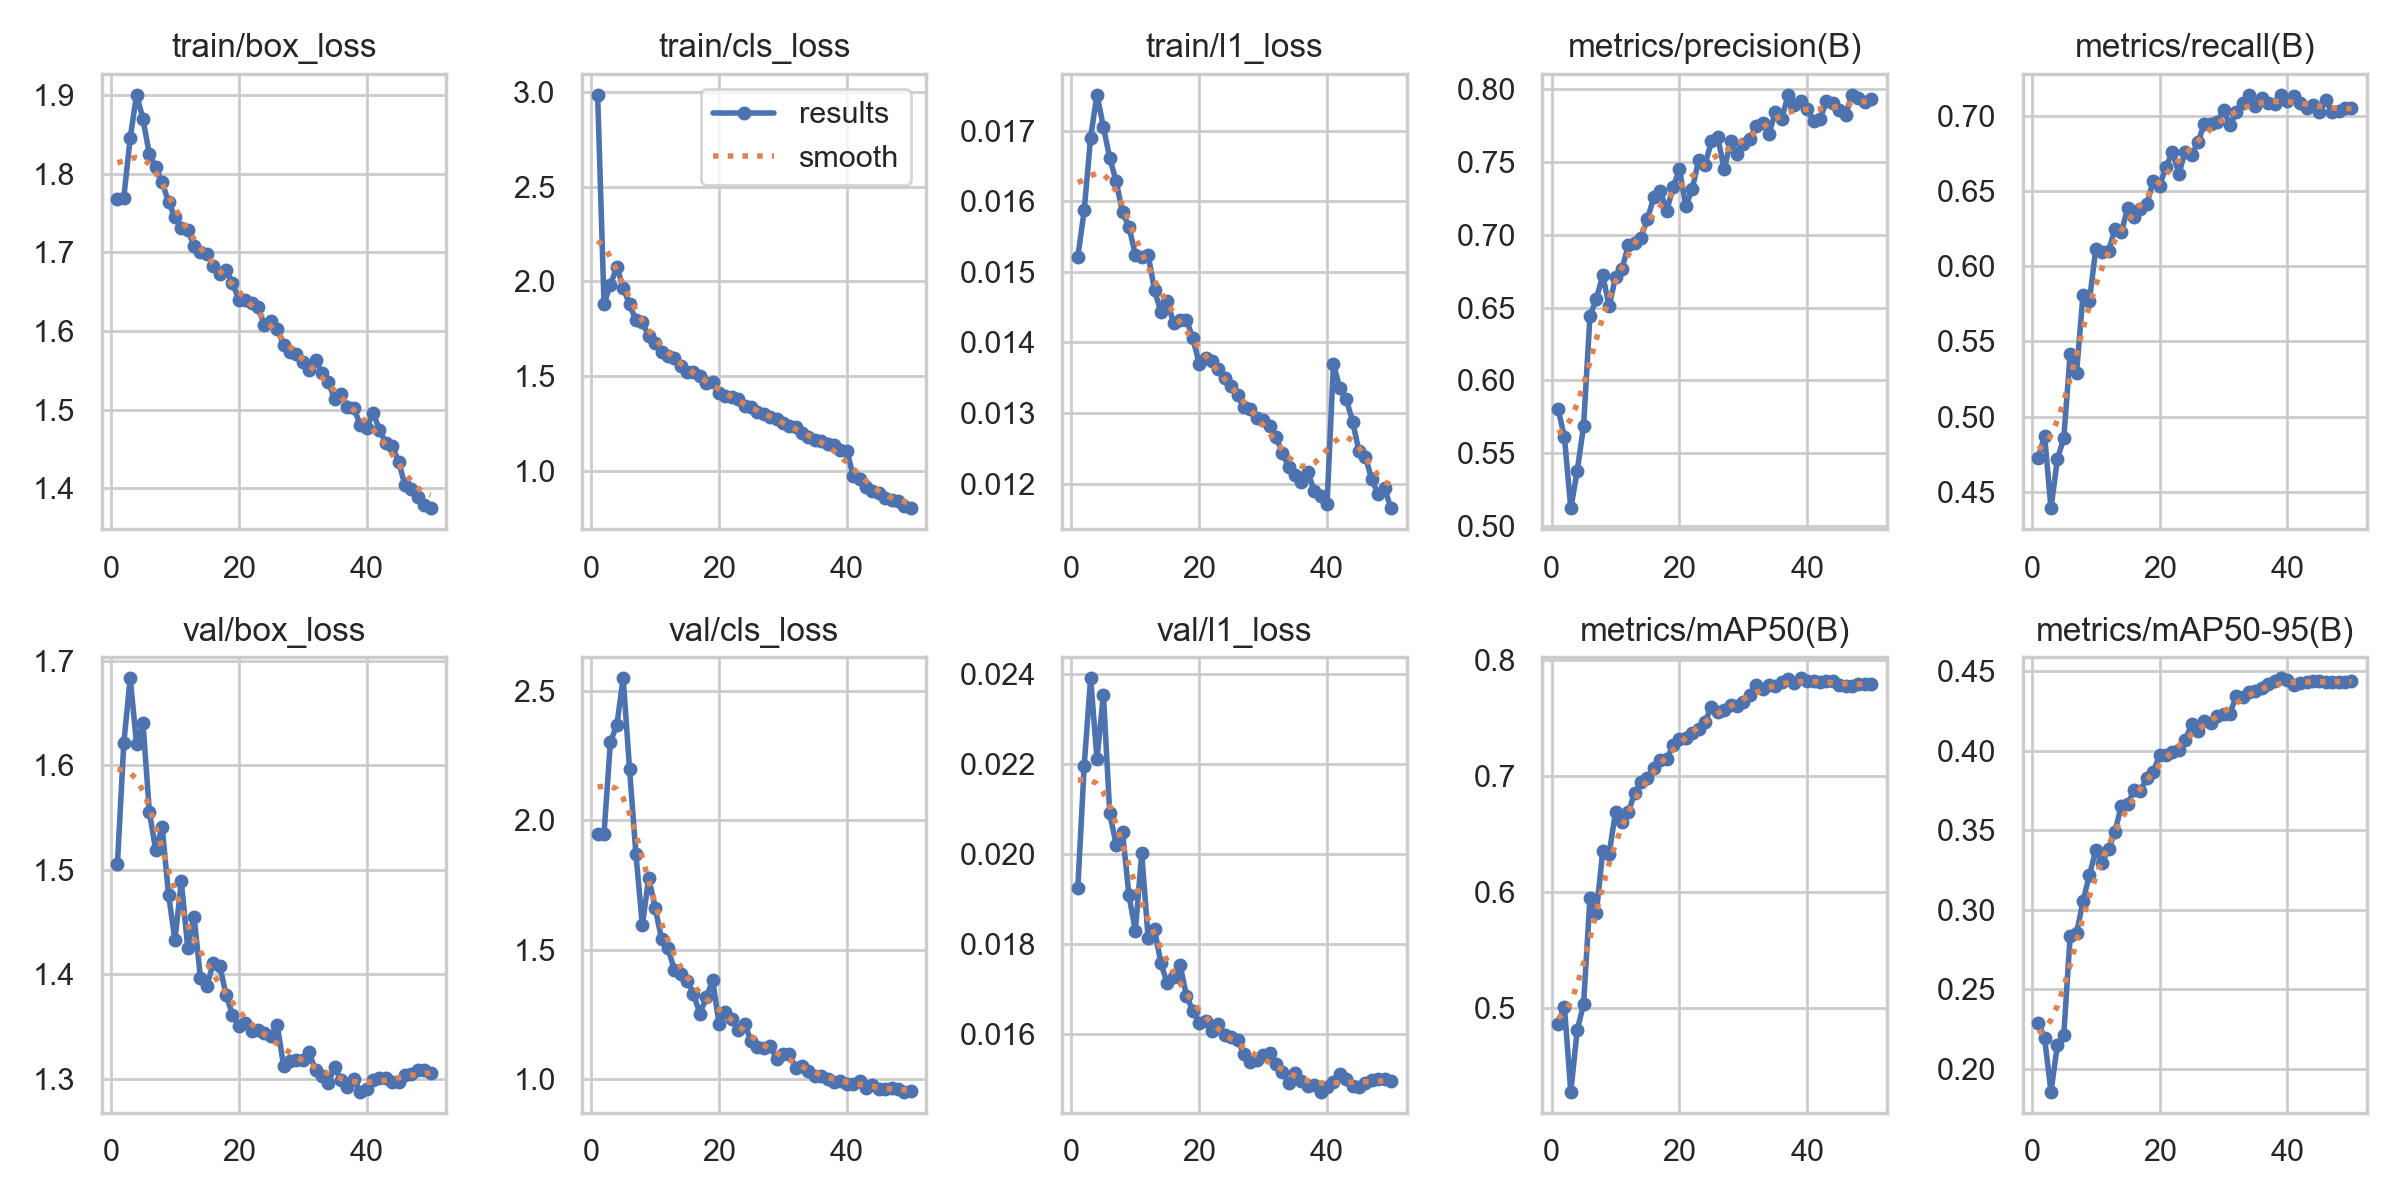

Values plotted in this chart, from the file beside it:
epoch, time, train/box_loss, train/cls_loss, train/l1_loss, metrics/precision(B), metrics/recall(B), metrics/mAP50(B), metrics/mAP50-95(B), val/box_loss, val/cls_loss, val/l1_loss, lr/pg0, lr/pg1, lr/pg2, lr/pg3, lr/pg4, lr/pg5, lr/pg6, lr/pg7
1, 61.28, 1.768, 2.986, 0.01521, 0.5805, 0.4728, 0.4863, 0.2292, 1.506, 1.948, 0.01926, 0.009989, 0.00333, 0.009989, 0.00333, 0.009989, 0.00333, 0.009989, 0.00333
2, 116, 1.77, 1.882, 0.01587, 0.5613, 0.4872, 0.5012, 0.2193, 1.621, 1.947, 0.02197, 0.01959, 0.006531, 0.01959, 0.006531, 0.01959, 0.006531, 0.01959, 0.006531
3, 170.5, 1.845, 1.98, 0.0169, 0.5122, 0.4389, 0.4276, 0.1856, 1.683, 2.303, 0.02392, 0.0288, 0.0096, 0.0288, 0.0096, 0.0288, 0.0096, 0.0288, 0.0096
4, 224.5, 1.901, 2.077, 0.01751, 0.5379, 0.4717, 0.4807, 0.2153, 1.62, 2.365, 0.02212, 0.02822, 0.009406, 0.02822, 0.009406, 0.02822, 0.009406, 0.02822, 0.009406
5, 278.8, 1.869, 1.966, 0.01705, 0.5687, 0.4858, 0.5033, 0.2215, 1.64, 2.548, 0.02355, 0.02762, 0.009208, 0.02762, 0.009208, 0.02762, 0.009208, 0.02762, 0.009208
6, 332.8, 1.825, 1.878, 0.01661, 0.6442, 0.5417, 0.595, 0.2838, 1.556, 2.196, 0.02091, 0.02703, 0.00901, 0.02703, 0.00901, 0.02703, 0.00901, 0.02703, 0.00901
7, 386.6, 1.808, 1.794, 0.01628, 0.6559, 0.5293, 0.5822, 0.2854, 1.519, 1.868, 0.02021, 0.02644, 0.008812, 0.02644, 0.008812, 0.02644, 0.008812, 0.02644, 0.008812
8, 440.9, 1.789, 1.785, 0.01584, 0.6722, 0.5806, 0.635, 0.3053, 1.541, 1.595, 0.02049, 0.02584, 0.008614, 0.02584, 0.008614, 0.02584, 0.008614, 0.02584, 0.008614
9, 494.8, 1.764, 1.709, 0.01564, 0.6508, 0.5767, 0.6331, 0.3217, 1.476, 1.778, 0.01909, 0.02525, 0.008416, 0.02525, 0.008416, 0.02525, 0.008416, 0.02525, 0.008416
10, 549, 1.745, 1.677, 0.01524, 0.6711, 0.6111, 0.6685, 0.3373, 1.433, 1.662, 0.0183, 0.02465, 0.008218, 0.02465, 0.008218, 0.02465, 0.008218, 0.02465, 0.008218
11, 603.1, 1.731, 1.626, 0.01521, 0.6763, 0.6095, 0.6603, 0.3296, 1.489, 1.542, 0.02002, 0.02406, 0.00802, 0.02406, 0.00802, 0.02406, 0.00802, 0.02406, 0.00802
12, 657.2, 1.728, 1.607, 0.01524, 0.6927, 0.61, 0.6685, 0.3381, 1.426, 1.507, 0.01815, 0.02347, 0.007822, 0.02347, 0.007822, 0.02347, 0.007822, 0.02347, 0.007822
13, 711.6, 1.708, 1.594, 0.01474, 0.6944, 0.6247, 0.6857, 0.3488, 1.455, 1.423, 0.01835, 0.02287, 0.007624, 0.02287, 0.007624, 0.02287, 0.007624, 0.02287, 0.007624
14, 765.9, 1.7, 1.555, 0.01443, 0.6981, 0.6227, 0.6944, 0.3655, 1.396, 1.408, 0.01758, 0.02228, 0.007426, 0.02228, 0.007426, 0.02228, 0.007426, 0.02228, 0.007426
15, 820.4, 1.698, 1.523, 0.01458, 0.7111, 0.6385, 0.6983, 0.3662, 1.389, 1.38, 0.01713, 0.02168, 0.007228, 0.02168, 0.007228, 0.02168, 0.007228, 0.02168, 0.007228
16, 874.6, 1.682, 1.519, 0.01427, 0.7256, 0.6329, 0.7071, 0.3755, 1.411, 1.33, 0.01727, 0.02109, 0.00703, 0.02109, 0.00703, 0.02109, 0.00703, 0.02109, 0.00703
17, 928.6, 1.673, 1.502, 0.01432, 0.7301, 0.6379, 0.7134, 0.3746, 1.409, 1.252, 0.01754, 0.0205, 0.006832, 0.0205, 0.006832, 0.0205, 0.006832, 0.0205, 0.006832
18, 982.5, 1.677, 1.465, 0.01432, 0.7163, 0.6412, 0.7145, 0.383, 1.381, 1.316, 0.01686, 0.0199, 0.006634, 0.0199, 0.006634, 0.0199, 0.006634, 0.0199, 0.006634
19, 1036, 1.661, 1.469, 0.01406, 0.7325, 0.657, 0.7265, 0.387, 1.362, 1.382, 0.01652, 0.01931, 0.006436, 0.01931, 0.006436, 0.01931, 0.006436, 0.01931, 0.006436
20, 1090, 1.64, 1.409, 0.0137, 0.7449, 0.6536, 0.7316, 0.397, 1.351, 1.215, 0.01626, 0.01871, 0.006238, 0.01871, 0.006238, 0.01871, 0.006238, 0.01871, 0.006238
21, 1144, 1.639, 1.396, 0.01378, 0.7197, 0.6659, 0.7326, 0.3971, 1.354, 1.258, 0.0163, 0.01812, 0.00604, 0.01812, 0.00604, 0.01812, 0.00604, 0.01812, 0.00604
22, 1198, 1.635, 1.391, 0.01374, 0.7313, 0.6762, 0.7371, 0.3995, 1.346, 1.233, 0.01607, 0.01753, 0.005842, 0.01753, 0.005842, 0.01753, 0.005842, 0.01753, 0.005842
23, 1253, 1.63, 1.377, 0.01363, 0.7509, 0.6617, 0.7408, 0.4002, 1.347, 1.192, 0.01623, 0.01693, 0.005644, 0.01693, 0.005644, 0.01693, 0.005644, 0.01693, 0.005644
24, 1307, 1.607, 1.343, 0.0135, 0.7477, 0.676, 0.7466, 0.4064, 1.344, 1.214, 0.01598, 0.01634, 0.005446, 0.01634, 0.005446, 0.01634, 0.005446, 0.01634, 0.005446
25, 1361, 1.612, 1.338, 0.01338, 0.764, 0.6738, 0.7596, 0.4168, 1.341, 1.149, 0.01595, 0.01574, 0.005248, 0.01574, 0.005248, 0.01574, 0.005248, 0.01574, 0.005248
26, 1415, 1.603, 1.309, 0.01325, 0.7671, 0.6824, 0.755, 0.4123, 1.352, 1.124, 0.01587, 0.01515, 0.00505, 0.01515, 0.00505, 0.01515, 0.00505, 0.01515, 0.00505
27, 1469, 1.582, 1.301, 0.01308, 0.7448, 0.6948, 0.7566, 0.4186, 1.313, 1.123, 0.01556, 0.01456, 0.004852, 0.01456, 0.004852, 0.01456, 0.004852, 0.01456, 0.004852
28, 1523, 1.573, 1.285, 0.01306, 0.7642, 0.6945, 0.7613, 0.4174, 1.317, 1.129, 0.01539, 0.01396, 0.004654, 0.01396, 0.004654, 0.01396, 0.004654, 0.01396, 0.004654
29, 1577, 1.57, 1.275, 0.01293, 0.7555, 0.6957, 0.7599, 0.4216, 1.318, 1.078, 0.01543, 0.01337, 0.004456, 0.01337, 0.004456, 0.01337, 0.004456, 0.01337, 0.004456
30, 1631, 1.56, 1.25, 0.0129, 0.7622, 0.7041, 0.7635, 0.4234, 1.318, 1.1, 0.01555, 0.01277, 0.004258, 0.01277, 0.004258, 0.01277, 0.004258, 0.01277, 0.004258
31, 1685, 1.55, 1.237, 0.01282, 0.7658, 0.6939, 0.7696, 0.4232, 1.326, 1.1, 0.01559, 0.01218, 0.00406, 0.01218, 0.00406, 0.01218, 0.00406, 0.01218, 0.00406
32, 1739, 1.563, 1.233, 0.01266, 0.7745, 0.7024, 0.7786, 0.4346, 1.308, 1.043, 0.01533, 0.01159, 0.003862, 0.01159, 0.003862, 0.01159, 0.003862, 0.01159, 0.003862
33, 1793, 1.547, 1.2, 0.01244, 0.7768, 0.7088, 0.7751, 0.4336, 1.303, 1.05, 0.01517, 0.01099, 0.003664, 0.01099, 0.003664, 0.01099, 0.003664, 0.01099, 0.003664
34, 1847, 1.535, 1.177, 0.01223, 0.7691, 0.7142, 0.7783, 0.437, 1.297, 1.031, 0.01492, 0.0104, 0.003466, 0.0104, 0.003466, 0.0104, 0.003466, 0.0104, 0.003466
35, 1901, 1.514, 1.163, 0.01213, 0.7839, 0.7067, 0.778, 0.4376, 1.311, 1.015, 0.01514, 0.009804, 0.003268, 0.009804, 0.003268, 0.009804, 0.003268, 0.009804, 0.003268
36, 1955, 1.52, 1.159, 0.01202, 0.7795, 0.7116, 0.7809, 0.4396, 1.299, 1.015, 0.01497, 0.00921, 0.00307, 0.00921, 0.00307, 0.00921, 0.00307, 0.00921, 0.00307
37, 2009, 1.503, 1.139, 0.01217, 0.7957, 0.7087, 0.7835, 0.4421, 1.292, 1.002, 0.01486, 0.008616, 0.002872, 0.008616, 0.002872, 0.008616, 0.002872, 0.008616, 0.002872
38, 2063, 1.502, 1.135, 0.01189, 0.7893, 0.708, 0.78, 0.4439, 1.3, 0.9913, 0.01488, 0.008022, 0.002674, 0.008022, 0.002674, 0.008022, 0.002674, 0.008022, 0.002674
39, 2118, 1.481, 1.107, 0.01183, 0.7919, 0.7137, 0.7844, 0.4457, 1.288, 0.9955, 0.01472, 0.007428, 0.002476, 0.007428, 0.002476, 0.007428, 0.002476, 0.007428, 0.002476
40, 2171, 1.477, 1.107, 0.01171, 0.7864, 0.7098, 0.7819, 0.4443, 1.291, 0.9826, 0.01484, 0.006834, 0.002278, 0.006834, 0.002278, 0.006834, 0.002278, 0.006834, 0.002278
41, 2226, 1.496, 0.9728, 0.0137, 0.7778, 0.713, 0.7819, 0.4415, 1.299, 0.9824, 0.01495, 0.00624, 0.00208, 0.00624, 0.00208, 0.00624, 0.00208, 0.00624, 0.00208
42, 2279, 1.475, 0.9545, 0.01335, 0.7793, 0.7086, 0.7809, 0.4423, 1.301, 0.9921, 0.01512, 0.005646, 0.001882, 0.005646, 0.001882, 0.005646, 0.001882, 0.005646, 0.001882
43, 2333, 1.457, 0.9133, 0.0132, 0.7914, 0.705, 0.7816, 0.4435, 1.301, 0.9683, 0.01501, 0.005052, 0.001684, 0.005052, 0.001684, 0.005052, 0.001684, 0.005052, 0.001684
44, 2387, 1.454, 0.893, 0.01288, 0.7904, 0.707, 0.7817, 0.4439, 1.297, 0.9797, 0.01486, 0.004458, 0.001486, 0.004458, 0.001486, 0.004458, 0.001486, 0.004458, 0.001486
45, 2441, 1.434, 0.8804, 0.01246, 0.7855, 0.7027, 0.7784, 0.4439, 1.297, 0.9629, 0.01482, 0.003864, 0.001288, 0.003864, 0.001288, 0.003864, 0.001288, 0.003864, 0.001288
46, 2495, 1.404, 0.8585, 0.01238, 0.7822, 0.7104, 0.7776, 0.4431, 1.304, 0.9627, 0.01491, 0.00327, 0.00109, 0.00327, 0.00109, 0.00327, 0.00109, 0.00327, 0.00109
47, 2549, 1.399, 0.8471, 0.01206, 0.7962, 0.7023, 0.7778, 0.443, 1.305, 0.9662, 0.01498, 0.002676, 0.000892, 0.002676, 0.000892, 0.002676, 0.000892, 0.002676, 0.000892
48, 2603, 1.389, 0.8397, 0.01185, 0.7937, 0.7032, 0.7793, 0.443, 1.309, 0.9614, 0.015, 0.002082, 0.000694, 0.002082, 0.000694, 0.002082, 0.000694, 0.002082, 0.000694
49, 2657, 1.379, 0.8137, 0.01194, 0.7912, 0.7051, 0.7793, 0.4434, 1.308, 0.9518, 0.015, 0.001488, 0.000496, 0.001488, 0.000496, 0.001488, 0.000496, 0.001488, 0.000496
50, 2711, 1.374, 0.8011, 0.01165, 0.7932, 0.7052, 0.7792, 0.4441, 1.306, 0.9536, 0.01497, 0.000894, 0.000298, 0.000894, 0.000298, 0.000894, 0.000298, 0.000894, 0.000298
